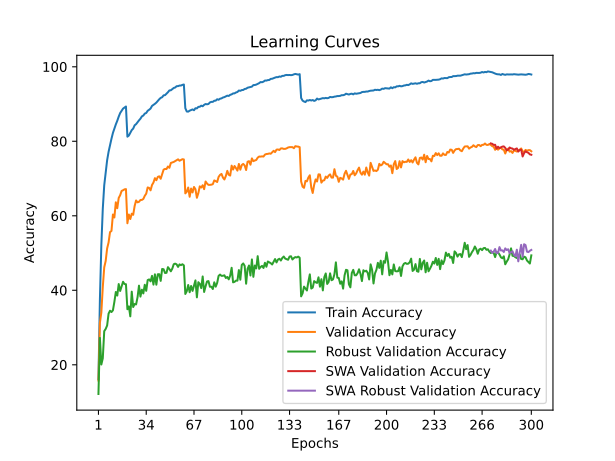

Values plotted in this chart, from the file beside it:
train_accuracy; train_loss; valid_accuracy; valid_loss; valid_accuracy_robust; valid_accuracy_swa; valid_accuracy_robust_swa
16,1520; 3,7492; 15,7800; 4,0944; 12,1586; 15,7800; 12,1586
37,4540; 2,8750; 31,2500; 3,2367; 27,2138; 31,2500; 27,2138
52,1220; 2,3731; 34,0100; 3,2708; 20,0690; 34,0100; 20,0690
61,8820; 2,0715; 40,8600; 2,9580; 21,7310; 40,8600; 21,7310
68,1920; 1,8799; 46,1500; 2,7925; 29,0276; 46,1500; 29,0276
71,5480; 1,7611; 47,8700; 2,7764; 29,6207; 47,8700; 29,6207
74,9080; 1,6676; 51,2300; 2,5951; 30,5517; 51,2300; 30,5517
77,1720; 1,5887; 52,8400; 2,5006; 33,7310; 52,8400; 33,7310
78,9600; 1,5287; 55,6200; 2,4370; 34,5103; 55,6200; 34,5103
80,6780; 1,4767; 55,9200; 2,3913; 34,1586; 55,9200; 34,1586
82,2380; 1,4211; 60,3400; 2,2402; 34,6207; 60,3400; 34,6207
83,3960; 1,3862; 59,5400; 2,2403; 36,8828; 59,5400; 36,8828
84,5240; 1,3473; 63,6200; 2,1057; 39,5379; 63,6200; 39,5379
85,5040; 1,3145; 62,0300; 2,1848; 38,5793; 62,0300; 38,5793
86,6160; 1,2816; 64,7900; 2,0683; 41,6690; 64,7900; 41,6690
87,5800; 1,2578; 65,5200; 2,0600; 39,8138; 65,5200; 39,8138
88,1600; 1,2349; 66,6700; 2,0383; 41,0414; 66,6700; 41,0414
88,7680; 1,2118; 66,8500; 1,9969; 42,2828; 66,8500; 42,2828
89,0420; 1,2039; 67,0900; 1,9779; 41,6690; 67,0900; 41,6690
89,3360; 1,1980; 67,1600; 1,9847; 41,6276; 67,1600; 41,6276
81,2340; 1,4359; 57,9900; 2,3165; 34,9103; 57,9900; 34,9103
81,5360; 1,4344; 60,3400; 2,2673; 35,6690; 60,3400; 35,6690
82,2660; 1,4061; 59,1200; 2,2561; 33,0000; 59,1200; 33,0000
83,0020; 1,3864; 60,5600; 2,2149; 39,6276; 60,5600; 39,6276
83,4020; 1,3666; 60,2600; 2,2113; 35,5034; 60,2600; 35,5034
84,2860; 1,3471; 62,6200; 2,1320; 36,3103; 62,6200; 36,3103
84,5940; 1,3301; 64,1100; 2,1132; 36,2000; 64,1100; 36,2000
85,1320; 1,3109; 63,6100; 2,1054; 38,1034; 63,6100; 38,1034
85,6080; 1,2949; 63,7400; 2,0672; 41,2414; 63,7400; 41,2414
86,0560; 1,2747; 64,2400; 2,0324; 38,3034; 64,2400; 38,3034
86,6760; 1,2613; 64,2600; 2,0459; 40,1586; 64,2600; 40,1586
86,9080; 1,2491; 64,5100; 2,0252; 39,1517; 64,5100; 39,1517
87,4300; 1,2315; 65,3600; 1,9765; 41,4828; 65,3600; 41,4828
87,5940; 1,2225; 65,9400; 1,9835; 39,8552; 65,9400; 39,8552
88,1840; 1,2041; 67,6000; 1,9277; 42,7310; 67,6000; 42,7310
88,4580; 1,1955; 67,4900; 1,9325; 42,9172; 67,4900; 42,9172
88,7840; 1,1838; 66,8300; 1,9332; 42,3931; 66,8300; 42,3931
89,4880; 1,1628; 68,2600; 1,9090; 43,8690; 68,2600; 43,8690
89,7580; 1,1509; 68,9200; 1,8822; 41,5172; 68,9200; 41,5172
90,0520; 1,1431; 70,1000; 1,8201; 44,2828; 70,1000; 44,2828
90,3820; 1,1277; 69,5400; 1,8547; 41,4966; 69,5400; 41,4966
90,8580; 1,1128; 70,4400; 1,8156; 44,3034; 70,4400; 44,3034
91,2820; 1,1036; 70,5900; 1,8052; 44,3103; 70,5900; 44,3103
91,6480; 1,0928; 69,9300; 1,8463; 42,5241; 69,9300; 42,5241
91,8240; 1,0840; 71,2200; 1,7868; 45,7172; 71,2200; 45,7172
92,3260; 1,0690; 72,3800; 1,7545; 45,6483; 72,3800; 45,6483
92,3820; 1,0637; 72,5800; 1,7239; 44,6345; 72,5800; 44,6345
92,7700; 1,0511; 72,5400; 1,7555; 44,6897; 72,5400; 44,6897
93,1620; 1,0400; 73,2300; 1,7176; 46,2069; 73,2300; 46,2069
93,6540; 1,0293; 72,8800; 1,7094; 45,7103; 72,8800; 45,7103
93,6840; 1,0231; 74,1800; 1,6915; 45,0897; 74,1800; 45,0897
93,9840; 1,0142; 74,3200; 1,6590; 45,8069; 74,3200; 45,8069
94,3100; 1,0053; 74,4500; 1,6612; 46,9931; 74,4500; 46,9931
94,4300; 1,0004; 74,6800; 1,6488; 47,1586; 74,6800; 47,1586
94,7840; 0,9918; 74,9300; 1,6425; 46,9517; 74,9300; 46,9517
94,8040; 0,9918; 75,1500; 1,6408; 46,2690; 75,1500; 46,2690
94,9520; 0,9856; 74,7700; 1,6429; 46,9448; 74,7700; 46,9448
94,9620; 0,9833; 74,9700; 1,6295; 46,7448; 74,9700; 46,7448
95,1400; 0,9808; 75,1900; 1,6315; 46,9862; 75,1900; 46,9862
95,2380; 0,9796; 75,1200; 1,6367; 46,6897; 75,1200; 46,6897
... 240 more rows
